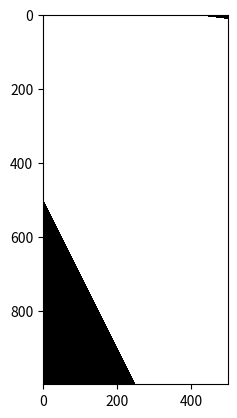

Write the Python code that produced this figure.
# -*- coding: utf-8 -*-
"""
Created on Mon Nov 14 17:40:41 2016
[redacted]
"""
from __future__ import absolute_import
import numpy as np

def f(p1,p2,y):
    if abs(p1[1]-y) > abs(p2[1]-y):p1,p2 = p2,p1
    k =1.0* (p1[1]-y)/(y-p2[1])
    return round((p1[0]+k*p2[0])/(1+k),4)

def scan(polys, idx, ys, st, y, cur, buf):
    while cur<len(idx) and ys[st[cur]]<=y:
        c = idx[st[cur]]
        poly = polys[c[0]]
        for i in (c[0], (c[1]-1)%len(poly)), tuple(c):
            if i in buf:buf.remove(i)
            else: buf.append(i)
        cur += 1
    return cur

def roots(polys, buf, y):
    rs = []
    for i in buf:
        poly = polys[i[0]]
        i1,i2 = i, (i[0],(i[1]+1)%len(poly))
        rs.append(f(poly[i1[1]], poly[i2[1]],y))
    return np.sort(rs)

def fill(plgs, img, color = 1, o=(0,0)):
    polys = [np.array(plg[:-1])-0.5 for plg in plgs]
    shape = img.shape[:2]
    ys = []
    for i in range(len(polys)):
        for j in range(len(polys[i])):
            ys.append((i,j,polys[i][j][1]))
    ys = np.array(ys)
    st = np.argsort(ys[:,2])
    buf, rst, cur = [], [], 0
    bot,top = np.clip([int(ys[:,2].min()-1),int(ys[:,2].max()+2)], 0, shape[0])
    idx = ys[:,:2].astype(np.int16)
    for y in range(bot, top):
        cur = scan(polys, idx, ys[:,2], st, y, cur, buf)

        rs = roots(polys, buf, y)
        for i in zip(rs[::2],rs[1::2]):
            x1, x2 = int(np.ceil(i[0])), int(np.floor(i[1])+2)
            x1, x2 = max(x1,0), min(x2, shape[1])
            if x1 >= shape[1] or x2 < 0: continue
            #rst.extend([(x,y) for x in range(max(x1,o[0]), min(x2, shape[2]))])
            img[y,x1:x2] = color

    return np.array(rst).T

if __name__ == '__main__':
    import matplotlib.pyplot as plt
    from time import time
    # pg.shape = (1,4,2)
    pg = np.array([[(-300,-100),(1100,100),(400,1300),(100,100)]])
    # img.shape = (1000, 500)
    img = np.zeros((1000, 500))
    a = time()
    rc= fill(pg, img)
    print(time() - a)
    plt.imshow(img, interpolation='nearest',cmap='gray')
    plt.show()
    print("Done!")
